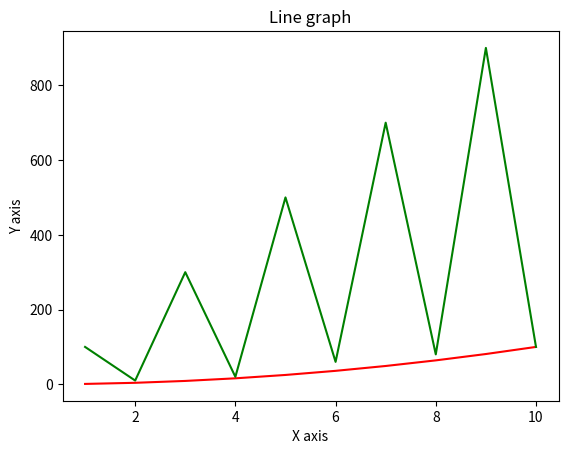

Reproduce this figure in Python.
#Create a numpy array and plot it using matplotlib

#Solution 1
import numpy as np
import matplotlib.pyplot as plt 
x = np.arange(1, 11)
y = x * x 
plt.title("Line graph")
plt.xlabel("X axis")
plt.ylabel("Y axis")
plt.plot(x, y, color ="red")
plt.show()

#Solution 2
import numpy as np
import matplotlib.pyplot as plt 
x = np.arange(1, 11) #returns evenly spaced values within a given interval. #numpy.arange([start, ]stop, [step, ]dtype=None, *, like=None)
y = np.array([100, 10, 300, 20, 500, 60, 700, 80, 900, 100]) 
plt.title("Line graph")
plt.xlabel("X axis")
plt.ylabel("Y axis")
plt.plot(x, y, color ="green")
plt.show()
